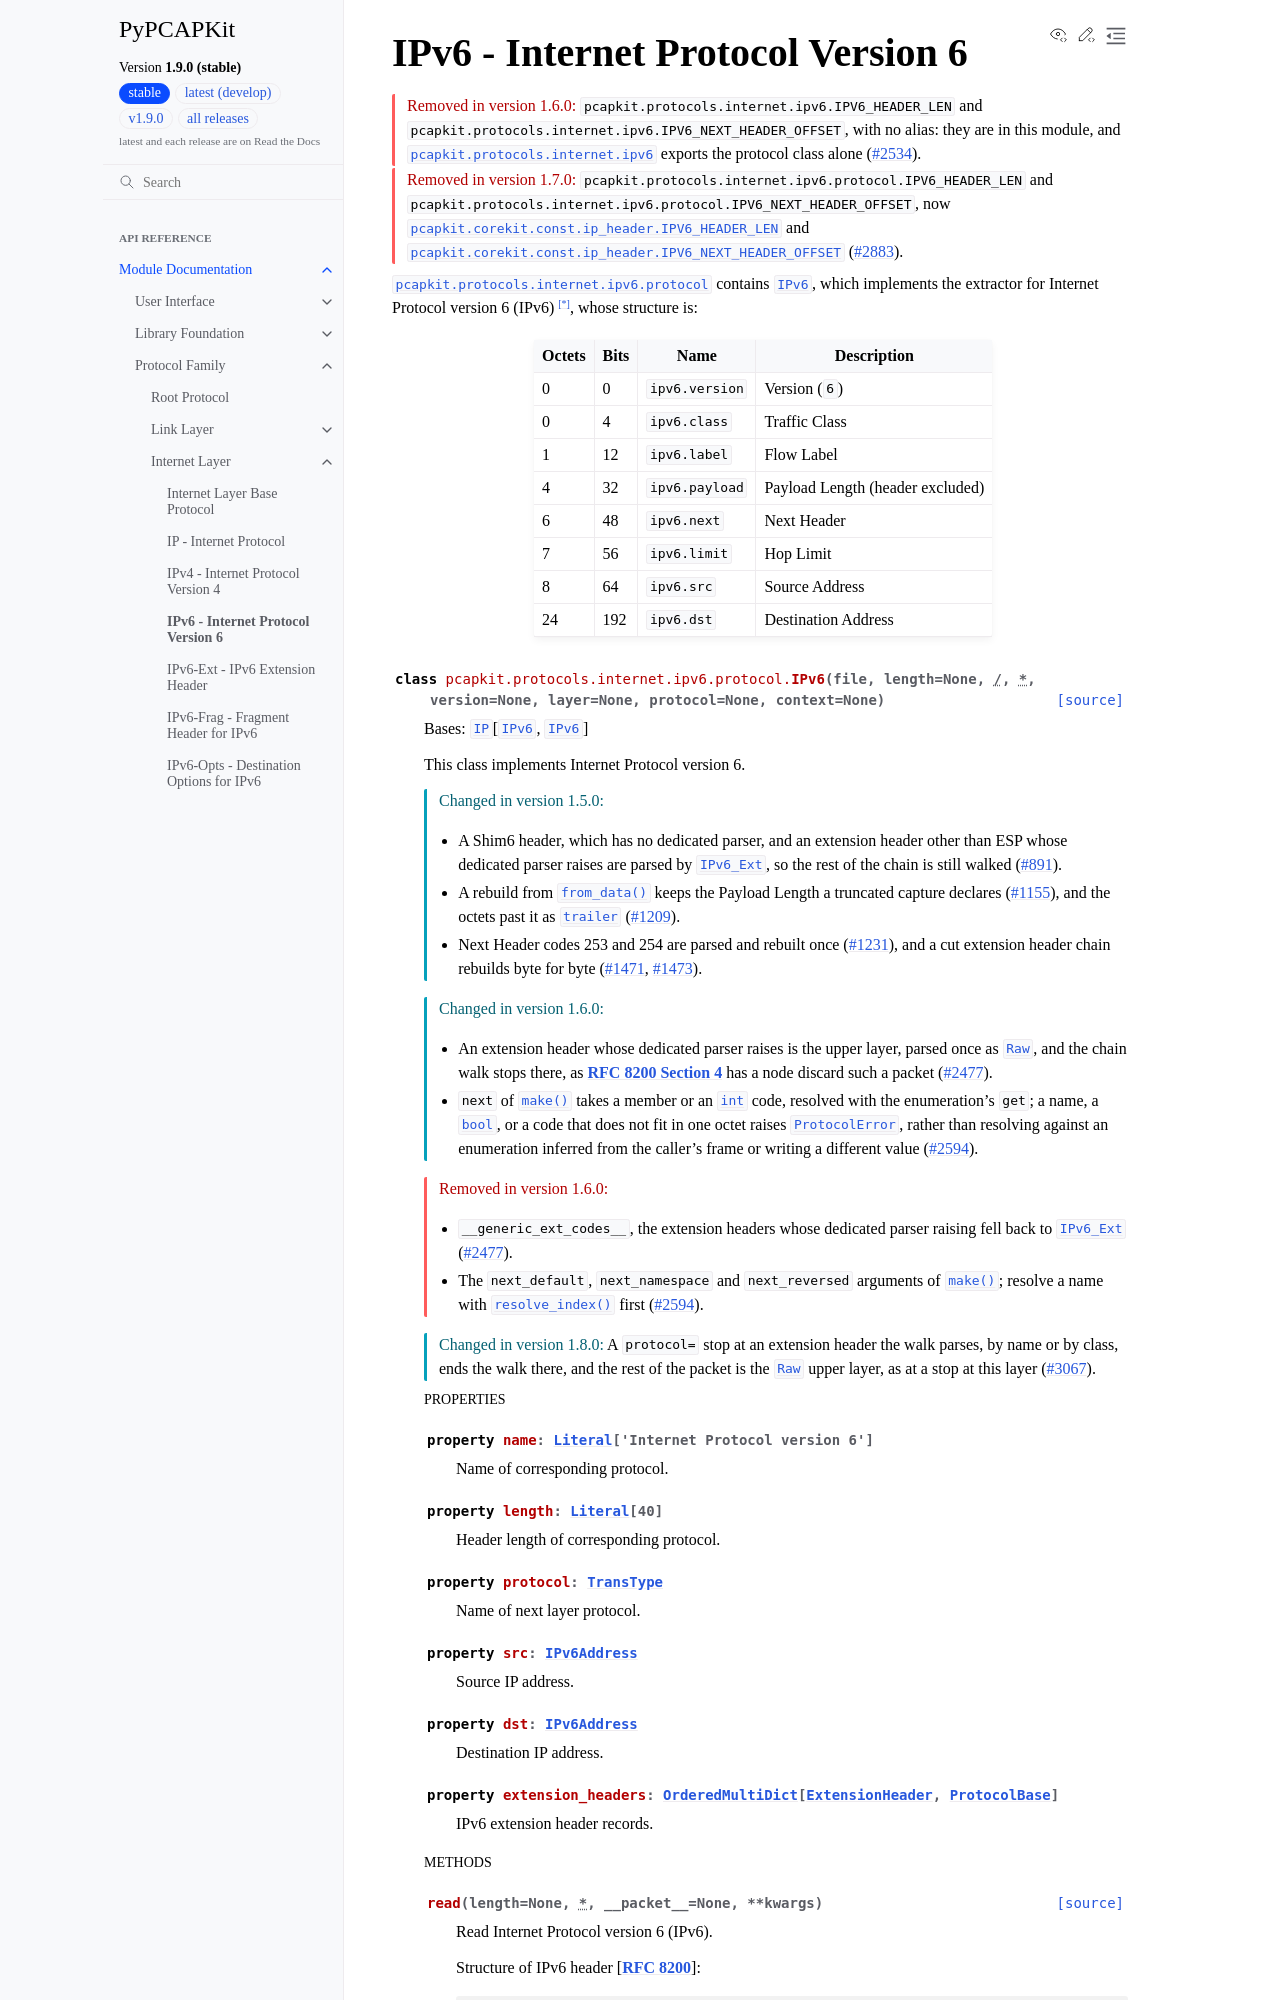

repository: JarryShaw/PyPCAPKit · page: pcapkit/protocols/internet/ipv6.html · generator: sphinx

IPv6 - Internet Protocol Version 6
==================================

.. module:: pcapkit.protocols.internet.ipv6
.. module:: pcapkit.protocols.internet.ipv6.protocol

.. versionremoved:: 1.6.0

   ``pcapkit.protocols.internet.ipv6.IPV6_HEADER_LEN`` and
   ``pcapkit.protocols.internet.ipv6.IPV6_NEXT_HEADER_OFFSET``, with no alias: they are
   in this module, and :mod:`pcapkit.protocols.internet.ipv6` exports the protocol class
   alone (:issue:`2534`).

.. versionremoved:: 1.7.0
